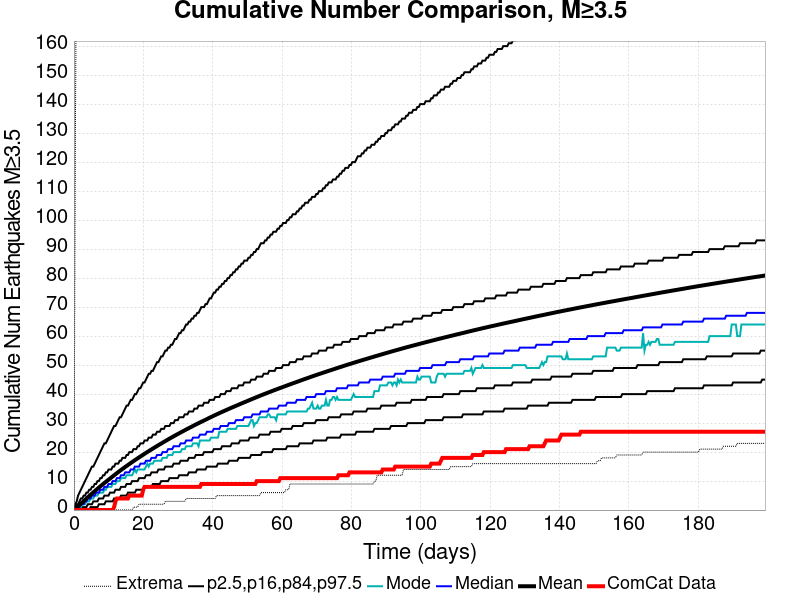

Source data for this figure (header and first rows):
Time (days), ComCat Data, Simulation Mean, Simulation Median, Simulation Mode, Simulation Minimum, Simulation Maximum, 2.5 %-ile, 16 %-ile, 84 %-ile, 97.5 %-ile
0.0, 0.0, 0.0, 0.0, 0.0, 0.0, 0.0, 0.0, 0.0, 0.0, 0.0
0.3994, 0.0, 0.4109, 0.0, 0.0, 0.0, 125.0, 0.0, 0.0, 1.0, 2.0
0.7989, 0.0, 0.8444, 1.0, 0.0, 0.0, 210.0, 0.0, 0.0, 2.0, 3.0
1.198, 0.0, 1.292, 1.0, 0.0, 0.0, 255.0, 0.0, 0.0, 2.0, 5.0
1.598, 0.0, 1.738, 1.0, 1.0, 0.0, 271.0, 0.0, 0.0, 3.0, 6.0
1.997, 0.0, 2.186, 2.0, 1.0, 0.0, 286.0, 0.0, 0.0, 4.0, 7.0
2.397, 0.0, 2.63, 2.0, 2.0, 0.0, 295.0, 0.0, 1.0, 4.0, 8.0
2.796, 0.0, 3.076, 2.0, 2.0, 0.0, 304.0, 0.0, 1.0, 5.0, 9.0
3.195, 0.0, 3.517, 3.0, 2.0, 0.0, 340.0, 0.0, 1.0, 5.0, 10.0
3.595, 0.0, 3.961, 3.0, 3.0, 0.0, 368.0, 0.0, 1.0, 6.0, 11.0
3.994, 0.0, 4.397, 4.0, 3.0, 0.0, 399.0, 0.0, 2.0, 6.0, 12.0
4.394, 0.0, 4.823, 4.0, 3.0, 0.0, 420.0, 0.0, 2.0, 7.0, 13.0
4.793, 0.0, 5.251, 4.0, 4.0, 0.0, 440.0, 1.0, 2.0, 7.0, 14.0
5.193, 0.0, 5.677, 5.0, 4.0, 0.0, 446.0, 1.0, 2.0, 8.0, 15.0
5.592, 0.0, 6.098, 5.0, 4.0, 0.0, 455.0, 1.0, 3.0, 8.0, 15.0
5.991, 0.0, 6.514, 5.0, 5.0, 0.0, 460.0, 1.0, 3.0, 9.0, 16.0
6.391, 0.0, 6.93, 6.0, 5.0, 0.0, 464.0, 1.0, 3.0, 9.0, 17.0
6.79, 0.0, 7.34, 6.0, 5.0, 0.0, 470.0, 1.0, 3.0, 10.0, 18.0
7.19, 0.0, 7.748, 6.0, 6.0, 0.0, 484.0, 2.0, 4.0, 10.0, 19.0
7.589, 0.0, 8.15, 7.0, 6.0, 0.0, 488.0, 2.0, 4.0, 11.0, 20.0
7.989, 0.0, 8.543, 7.0, 6.0, 0.0, 498.0, 2.0, 4.0, 11.0, 21.0
8.388, 0.0, 8.939, 7.0, 6.0, 0.0, 504.0, 2.0, 4.0, 12.0, 22.0
8.787, 0.0, 9.326, 8.0, 7.0, 0.0, 506.0, 2.0, 5.0, 12.0, 23.0
9.187, 0.0, 9.709, 8.0, 7.0, 0.0, 508.0, 3.0, 5.0, 13.0, 23.0
9.586, 0.0, 10.09, 8.0, 8.0, 0.0, 511.0, 3.0, 5.0, 13.0, 24.0
9.986, 0.0, 10.47, 9.0, 8.0, 0.0, 515.0, 3.0, 5.0, 14.0, 25.0
10.39, 0.0, 10.84, 9.0, 8.0, 0.0, 519.0, 3.0, 6.0, 14.0, 26.0
10.78, 0.0, 11.22, 9.0, 8.0, 0.0, 524.0, 3.0, 6.0, 14.0, 27.0
11.18, 0.0, 11.61, 10.0, 9.0, 0.0, 548.0, 3.0, 6.0, 15.0, 28.0
11.58, 1.0, 11.98, 10.0, 9.0, 0.0, 561.0, 4.0, 6.0, 15.0, 29.0
11.98, 3.0, 12.36, 10.0, 9.0, 0.0, 570.0, 4.0, 7.0, 16.0, 29.0
12.38, 4.0, 12.72, 11.0, 10.0, 0.0, 581.0, 4.0, 7.0, 16.0, 30.0
12.78, 4.0, 13.09, 11.0, 10.0, 0.0, 594.0, 4.0, 7.0, 16.0, 31.0
13.18, 4.0, 13.45, 11.0, 10.0, 0.0, 608.0, 4.0, 7.0, 17.0, 32.0
13.58, 4.0, 13.81, 12.0, 11.0, 0.0, 621.0, 5.0, 8.0, 17.0, 32.0
13.98, 4.0, 14.16, 12.0, 11.0, 0.0, 626.0, 5.0, 8.0, 18.0, 33.0
14.38, 4.0, 14.51, 12.0, 11.0, 0.0, 630.0, 5.0, 8.0, 18.0, 34.0
14.78, 4.0, 14.85, 13.0, 11.0, 0.0, 642.0, 5.0, 8.0, 18.0, 35.0
15.18, 4.0, 15.2, 13.0, 12.0, 0.0, 650.0, 5.0, 9.0, 19.0, 36.0
15.58, 4.0, 15.54, 13.0, 12.0, 0.0, 660.0, 6.0, 9.0, 19.0, 36.0
15.98, 5.0, 15.87, 13.0, 12.0, 0.0, 667.0, 6.0, 9.0, 20.0, 37.0
16.38, 5.0, 16.21, 14.0, 12.0, 0.0, 669.0, 6.0, 9.0, 20.0, 38.0
16.78, 5.0, 16.54, 14.0, 12.0, 0.0, 675.0, 6.0, 10.0, 20.0, 38.0
17.18, 5.0, 16.87, 14.0, 13.0, 1.0, 679.0, 6.0, 10.0, 21.0, 39.0
17.57, 5.0, 17.2, 15.0, 14.0, 1.0, 682.0, 6.0, 10.0, 21.0, 40.0
17.97, 5.0, 17.52, 15.0, 13.0, 1.0, 684.0, 7.0, 10.0, 21.0, 40.0
18.37, 5.0, 17.84, 15.0, 14.0, 1.0, 690.0, 7.0, 10.0, 22.0, 41.0
18.77, 5.0, 18.16, 15.0, 14.0, 2.0, 694.0, 7.0, 11.0, 22.0, 42.0
19.17, 5.0, 18.48, 16.0, 14.0, 2.0, 697.0, 7.0, 11.0, 23.0, 42.0
19.57, 5.0, 18.79, 16.0, 14.0, 2.0, 699.0, 7.0, 11.0, 23.0, 43.0
19.97, 7.0, 19.1, 16.0, 14.0, 2.0, 701.0, 7.0, 11.0, 23.0, 44.0
20.37, 8.0, 19.4, 16.0, 14.0, 2.0, 706.0, 8.0, 11.0, 24.0, 44.0
20.77, 8.0, 19.72, 17.0, 15.0, 2.0, 708.0, 8.0, 12.0, 24.0, 45.0
21.17, 8.0, 20.02, 17.0, 16.0, 2.0, 712.0, 8.0, 12.0, 24.0, 46.0
21.57, 8.0, 20.32, 17.0, 15.0, 2.0, 712.0, 8.0, 12.0, 25.0, 47.0
21.97, 8.0, 20.62, 17.0, 16.0, 2.0, 713.0, 8.0, 12.0, 25.0, 47.0
22.37, 8.0, 20.92, 18.0, 16.0, 2.0, 714.0, 8.0, 13.0, 25.0, 48.0
22.77, 8.0, 21.21, 18.0, 16.0, 2.0, 719.0, 9.0, 13.0, 26.0, 48.0
23.17, 8.0, 21.5, 18.0, 17.0, 2.0, 723.0, 9.0, 13.0, 26.0, 49.0
23.57, 8.0, 21.79, 18.0, 17.0, 2.0, 727.0, 9.0, 13.0, 26.0, 50.0
... 440 more rows
